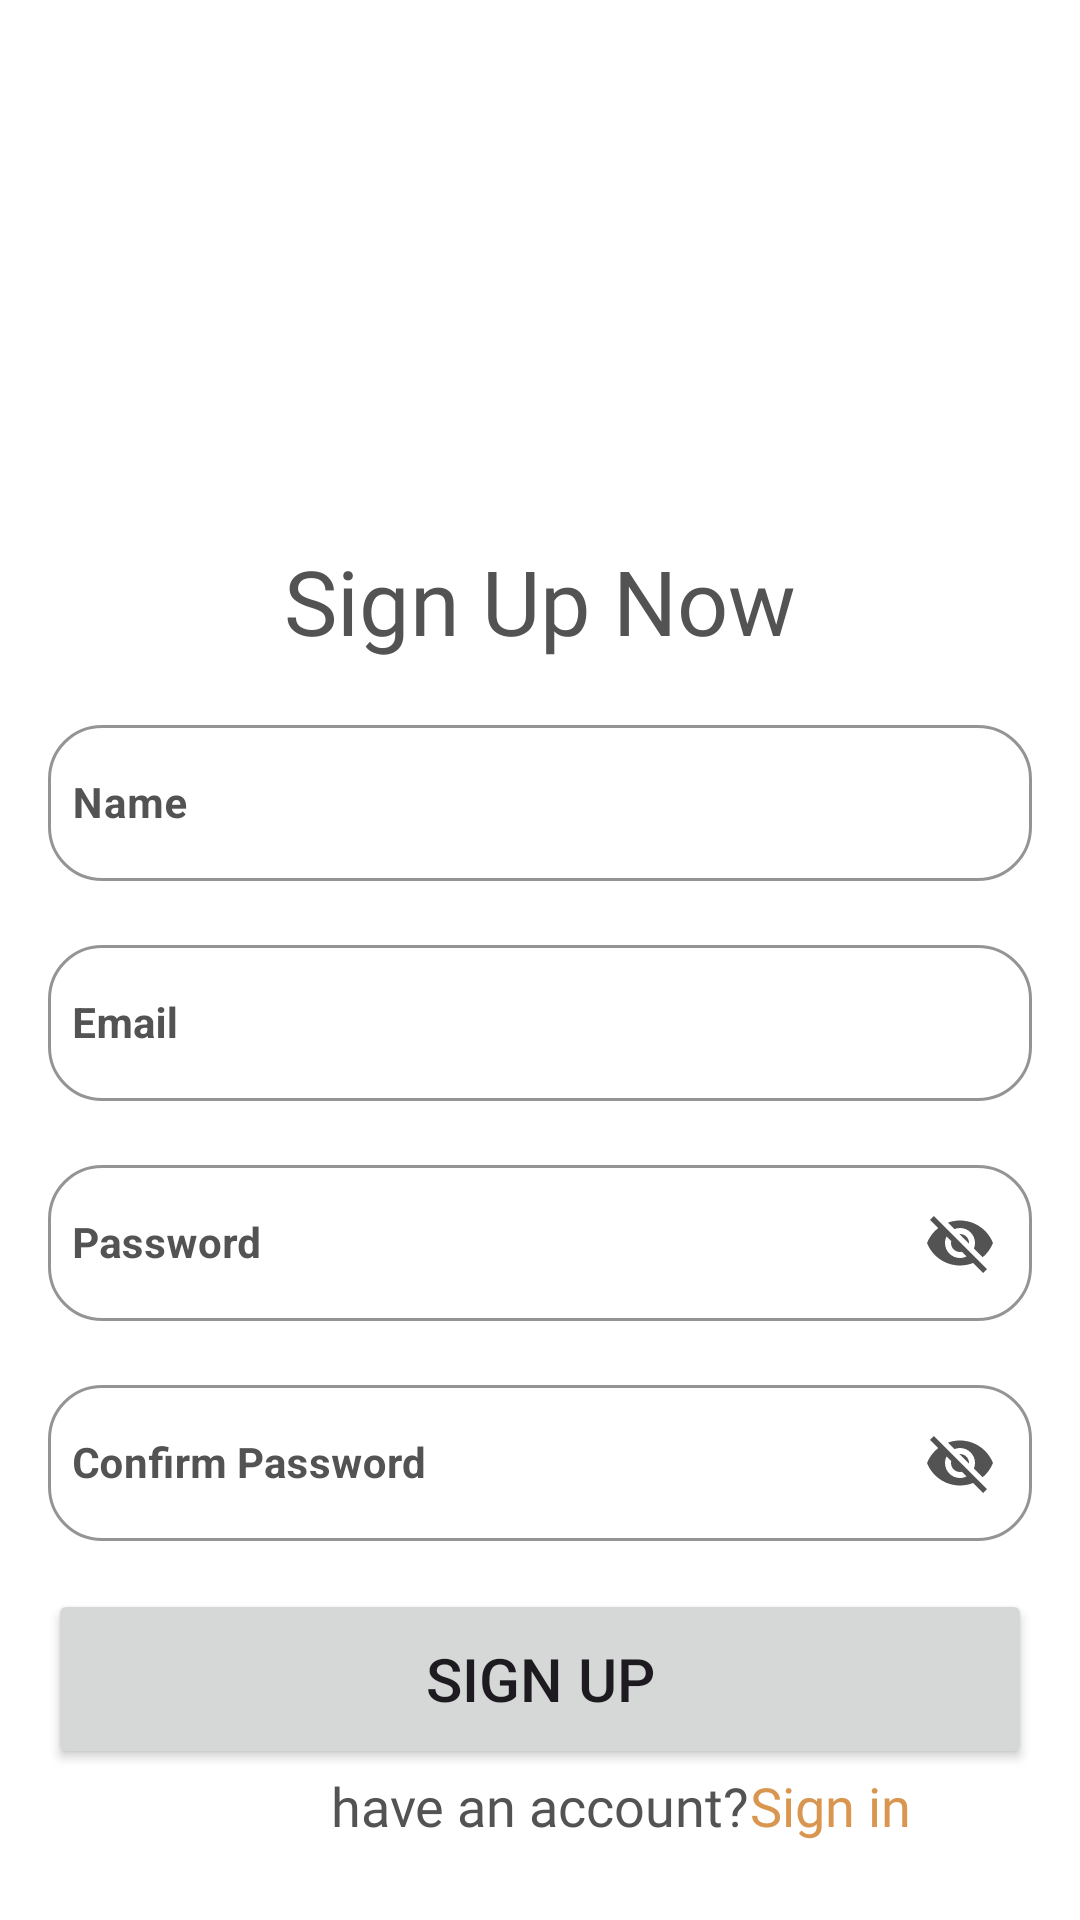

This screen was rendered from an Android layout file. Write that file and the resources it references.
<!-- AndroidManifest.xml: application theme Theme.RecipeApp -->
<!-- res/layout/fragment_sign_up.xml -->
<?xml version="1.0" encoding="utf-8"?>
<androidx.constraintlayout.widget.ConstraintLayout xmlns:android="http://schemas.android.com/apk/res/android"
    xmlns:app="http://schemas.android.com/apk/res-auto"
    xmlns:tools="http://schemas.android.com/tools"
    android:layout_width="match_parent"
    android:layout_height="match_parent"
    android:background="@color/white"
    tools:context=".presention.ui.SignUpFragment">
    <ImageView
        android:id="@+id/food_icon"
        android:layout_width="150dp"
        android:layout_height="150dp"
        android:scaleType="fitXY"
        android:src="@drawable/food"
        android:layout_marginTop="30dp"
        app:layout_constraintEnd_toEndOf="parent"
        app:layout_constraintStart_toStartOf="parent"
        app:layout_constraintTop_toTopOf="parent" />

    <TextView
        android:id="@+id/signup_text"
        android:layout_width="wrap_content"
        android:layout_height="wrap_content"
        android:fontFamily="@font/cairo_bold"
        android:gravity="center"
        android:text="@string/sign_up_now"
        android:textColor="@color/black"
        android:textSize="30sp"
        android:textStyle="normal"
        app:layout_constraintEnd_toEndOf="parent"
        app:layout_constraintStart_toStartOf="parent"
        app:layout_constraintTop_toBottomOf="@id/food_icon" />
    <com.google.android.material.textfield.TextInputLayout
        android:id="@+id/name"
        android:layout_width="match_parent"
        android:layout_height="wrap_content"
        android:layout_marginStart="@dimen/mar_rig_lift"
        android:layout_marginTop="@dimen/margin_top"
        android:layout_marginEnd="@dimen/mar_rig_lift"
        android:textColorHint="@color/black"
        android:textSize="18sp"
        app:boxCornerRadiusBottomEnd="18dp"
        app:boxCornerRadiusBottomStart="18dp"
        app:boxCornerRadiusTopEnd="18dp"
        app:boxCornerRadiusTopStart="18dp"
        app:boxStrokeColor="@color/orange"
        app:boxStrokeWidth="1dp"
        app:layout_constraintEnd_toEndOf="parent"
        app:layout_constraintStart_toStartOf="parent"
        app:layout_constraintTop_toBottomOf="@id/signup_text">

        <com.google.android.material.textfield.TextInputEditText
            android:id="@+id/et_name"
            android:layout_width="match_parent"
            android:layout_height="52dp"
            android:hint="@string/name"
            android:inputType="textPersonName"
            android:paddingHorizontal="8dp"
            android:paddingVertical="10dp"
            android:textSize="@dimen/text_size_small"
            android:textStyle="bold"  />
    </com.google.android.material.textfield.TextInputLayout>

    <com.google.android.material.textfield.TextInputLayout
        android:id="@+id/email"
        style="@style/Widget.MaterialComponents.TextInputLayout.OutlinedBox.Dense"
        android:layout_width="match_parent"
        android:layout_height="wrap_content"
        android:layout_marginStart="@dimen/mar_rig_lift"
        android:layout_marginTop="@dimen/margin_top"
        android:layout_marginEnd="@dimen/mar_rig_lift"
        android:textColorHint="@color/black"
        android:textSize="18sp"
        app:boxCornerRadiusBottomEnd="18dp"
        app:boxCornerRadiusBottomStart="18dp"
        app:boxCornerRadiusTopEnd="18dp"
        app:boxCornerRadiusTopStart="18dp"
        app:boxStrokeColor="@color/orange"
        app:boxStrokeWidth="1dp"
        app:layout_constraintEnd_toEndOf="parent"
        app:layout_constraintStart_toStartOf="parent"
        app:layout_constraintTop_toBottomOf="@id/name">

        <com.google.android.material.textfield.TextInputEditText
            android:id="@+id/et_email"
            android:layout_width="match_parent"
            android:layout_height="52dp"
            android:paddingHorizontal="8dp"
            android:paddingVertical="10dp"
            android:textSize="@dimen/text_size_small"
            android:textStyle="bold"
            android:hint="@string/email"
            android:inputType="textEmailAddress"
            android:maxLines="1" />
    </com.google.android.material.textfield.TextInputLayout>

    <com.google.android.material.textfield.TextInputLayout
        android:id="@+id/password"
        style="@style/Widget.MaterialComponents.TextInputLayout.OutlinedBox.Dense"
        android:layout_width="match_parent"
        android:layout_height="wrap_content"
        android:layout_marginStart="@dimen/mar_rig_lift"
        android:layout_marginTop="@dimen/margin_top"
        android:layout_marginEnd="@dimen/mar_rig_lift"
        android:textColorHint="@color/black"
        android:textSize="18sp"
        app:boxCornerRadiusBottomEnd="18dp"
        app:boxCornerRadiusBottomStart="18dp"
        app:boxCornerRadiusTopEnd="18dp"
        app:boxCornerRadiusTopStart="18dp"
        app:boxStrokeColor="@color/orange"
        app:boxStrokeWidth="1dp"
        app:layout_constraintEnd_toEndOf="parent"
        app:layout_constraintStart_toStartOf="parent"
        app:passwordToggleEnabled="true"
        app:passwordToggleTint="@color/black"
        app:layout_constraintTop_toBottomOf="@id/email">

        <com.google.android.material.textfield.TextInputEditText
            android:id="@+id/et_password"
            android:layout_width="match_parent"
            android:layout_height="52dp"
            android:inputType="textPersonName"
            android:paddingHorizontal="8dp"
            android:paddingVertical="10dp"
            android:textSize="@dimen/text_size_small"
            android:textStyle="bold"
            android:hint="@string/password" />
    </com.google.android.material.textfield.TextInputLayout>
    <com.google.android.material.textfield.TextInputLayout
        android:id="@+id/confirm_password"
        style="@style/Widget.MaterialComponents.TextInputLayout.OutlinedBox.Dense"
        android:layout_width="match_parent"
        android:layout_height="wrap_content"
        android:layout_marginStart="@dimen/mar_rig_lift"
        android:layout_marginTop="@dimen/margin_top"
        android:layout_marginEnd="@dimen/mar_rig_lift"
        android:textColorHint="@color/black"
        android:textSize="18sp"
        app:boxCornerRadiusBottomEnd="18dp"
        app:boxCornerRadiusBottomStart="18dp"
        app:boxCornerRadiusTopEnd="18dp"
        app:boxCornerRadiusTopStart="18dp"
        app:boxStrokeColor="@color/orange"
        app:boxStrokeWidth="1dp"
        app:layout_constraintEnd_toEndOf="parent"
        app:layout_constraintStart_toStartOf="parent"
        app:passwordToggleEnabled="true"
        app:passwordToggleTint="@color/black"
        app:layout_constraintTop_toBottomOf="@id/password">

        <com.google.android.material.textfield.TextInputEditText
            android:id="@+id/et_confirm_password"
            android:layout_width="match_parent"
            android:layout_height="52dp"
            android:inputType="textPersonName"
            android:paddingHorizontal="8dp"
            android:paddingVertical="10dp"
            android:textSize="@dimen/text_size_small"
            android:textStyle="bold"
            android:hint="@string/confirm_password" />
    </com.google.android.material.textfield.TextInputLayout>


    <Button
        android:id="@+id/btn_signup"
        android:layout_width="match_parent"
        android:layout_height="60dp"
        android:text="@string/sign_up"
        android:textSize="20sp"
        android:layout_marginTop="16dp"
        android:layout_marginStart="16dp"
        android:layout_marginEnd="16dp"
        app:layout_constraintEnd_toEndOf="parent"
        app:layout_constraintHorizontal_bias="0.5"
        app:layout_constraintStart_toStartOf="parent"
        app:layout_constraintTop_toBottomOf="@id/confirm_password" />

    <TextView
        android:id="@+id/txt_signin"
        android:layout_width="wrap_content"
        android:layout_height="wrap_content"
        android:fontFamily="@font/cairo"
        android:text="@string/sign_in"
        android:textColor="@color/orange"
        android:textSize="18sp"
        app:layout_constraintStart_toEndOf="@id/register"
        app:layout_constraintTop_toBottomOf="@id/btn_signup" />

    <TextView
        android:id="@+id/register"
        android:layout_width="wrap_content"
        android:layout_height="wrap_content"
        android:fontFamily="@font/cairo"
        android:text="@string/have_an_account"
        android:textColor="@color/black"
        android:textSize="18sp"
        app:layout_constraintEnd_toEndOf="parent"
        app:layout_constraintStart_toStartOf="parent"
        app:layout_constraintTop_toBottomOf="@id/btn_signup" />
</androidx.constraintlayout.widget.ConstraintLayout>
<!-- resources referenced by this layout -->
<resources>
  <color name="black">#535353</color>
  <color name="orange">#D99651</color>
  <color name="white">#FFFFFF</color>
  <dimen name="mar_rig_lift">16dp</dimen>
  <dimen name="margin_top">16dp</dimen>
  <dimen name="text_size_small">14sp</dimen>
  <string name="confirm_password">Confirm Password</string>
  <string name="email">Email</string>
  <string name="have_an_account">have an account?</string>
  <string name="name">Name</string>
  <string name="password">Password</string>
  <string name="sign_in">Sign in</string>
  <string name="sign_up">Sign Up</string>
  <string name="sign_up_now">Sign Up Now</string>
  <style name="Theme.RecipeApp" parent="Base.Theme.RecipeApp" />
  <style name="Base.Theme.RecipeApp" parent="Theme.Material3.DayNight.NoActionBar">
          
          <item name="colorPrimary">@color/orange</item>
  
      </style>
</resources>
